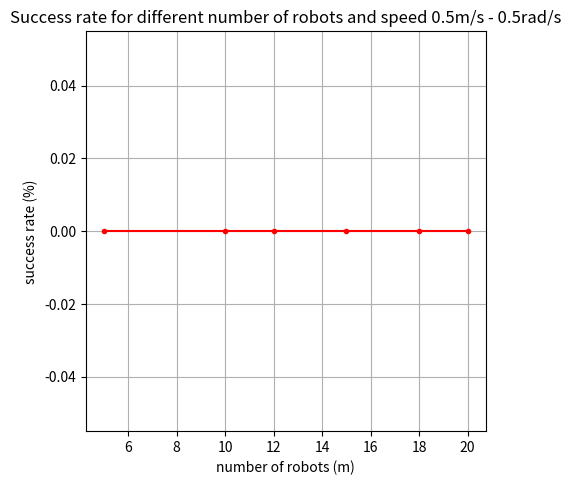

The script that saved this image: (Note: this script raises an exception after producing the figure.)
import csv
import pandas as pd
import matplotlib.pyplot as plt
import math
import numpy as np
import matplotlib.gridspec as gridspec


df = pd.DataFrame(columns = ['number of robots', 'sr'])
radius = [5,10,12,15,18,20]
sr = [0,0,0,0,0,0]
df['number_robots'] = radius
df['sr'] = sr

fig = plt.figure(figsize = [5,5])
axes = fig.add_axes([0.1, 0.1, 0.8, 0.8]) # left, bottom, width, height (range 0 to 1)
axes.set_ylabel('success rate (%)')
axes.set_xlabel('number of robots (m)')

axes.plot(np.array(df['number_robots']),np.array(df['sr']), color = 'red', marker = '.')

name = '/home/<user>/catkin_ws/src/kale_bot/external/rl_rvo_nav/rl_rvo_nav/success_rate_number_robots.png'
title = 'Success rate for different number of robots and speed 0.5m/s - 0.5rad/s'
axes.grid()
axes.set_title(title)
plt.show()
plt.savefig(name)
